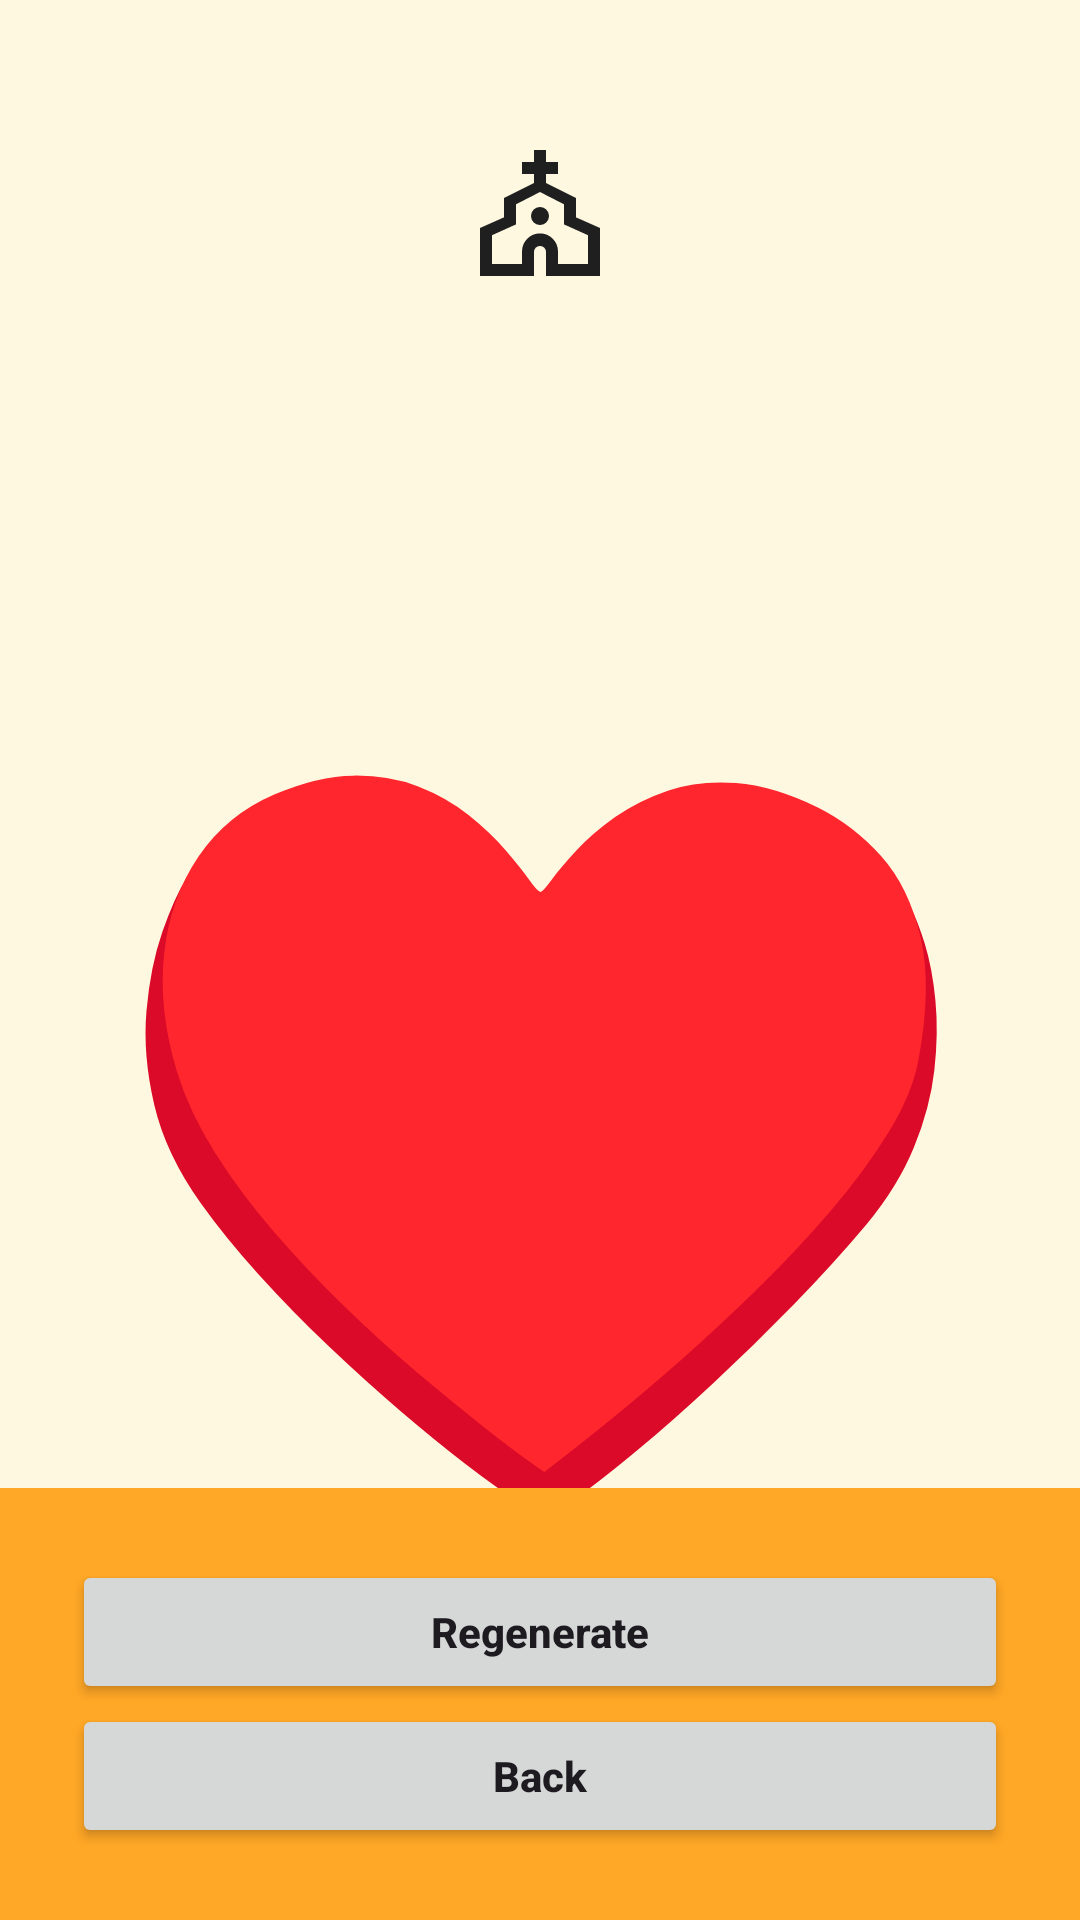

The Android layout XML behind this screen, and the referenced resources:
<!-- AndroidManifest.xml: application theme Theme.Verses -->
<!-- res/layout/activity_quote.xml -->
<androidx.constraintlayout.widget.ConstraintLayout
    xmlns:android="http://schemas.android.com/apk/res/android"
    xmlns:app="http://schemas.android.com/apk/res-auto"
    android:layout_width="match_parent"
    android:layout_height="match_parent"
    android:background="@color/emotionBackground">

    
    <ImageView
        android:id="@+id/crossImageView"
        android:layout_width="48dp"
        android:layout_height="48dp"
        android:src="@drawable/ic_cross"
        android:contentDescription="@string/cross_icon"
        app:layout_constraintTop_toTopOf="parent"
        app:layout_constraintStart_toStartOf="parent"
        app:layout_constraintEnd_toEndOf="parent"
        android:layout_marginTop="48dp" />

    
    <TextView
        android:id="@+id/emotionTextView"
        android:layout_width="wrap_content"
        android:layout_height="wrap_content"
        android:textSize="35sp"
        android:textStyle="bold"
        app:layout_constraintTop_toBottomOf="@id/crossImageView"
        app:layout_constraintStart_toStartOf="parent"
        app:layout_constraintEnd_toEndOf="parent"
        android:layout_marginTop="32dp" />

    
    <TextView
        android:id="@+id/quoteTextView"
        android:layout_width="0dp"
        android:layout_height="wrap_content"
        android:textSize="25sp"
        android:padding="16dp"
        android:textStyle="italic"
        app:layout_constraintTop_toBottomOf="@id/emotionTextView"
        app:layout_constraintStart_toStartOf="parent"
        app:layout_constraintEnd_toEndOf="parent" />

    
    <TextView
        android:id="@+id/heartTextView"
        android:layout_width="wrap_content"
        android:layout_height="wrap_content"
        android:text="♥"
        android:textSize="240sp"
        android:textColor="@color/heartColor"
        app:layout_constraintTop_toBottomOf="@id/quoteTextView"
        app:layout_constraintBottom_toTopOf="@id/buttonBar"
        app:layout_constraintStart_toStartOf="parent"
        app:layout_constraintEnd_toEndOf="parent"
        android:layout_marginTop="16dp"
        android:layout_marginBottom="16dp" />

    
    <LinearLayout
        android:id="@+id/buttonBar"
        android:layout_width="0dp"
        android:layout_height="wrap_content"
        android:orientation="vertical"
        android:background="@color/emotionPrimary"
        android:padding="24dp"
        app:layout_constraintBottom_toBottomOf="parent"
        app:layout_constraintStart_toStartOf="parent"
        app:layout_constraintEnd_toEndOf="parent">

        <Button
            android:id="@+id/regenerateButton"
            android:layout_width="match_parent"
            android:layout_height="wrap_content"
            android:textStyle="bold"
            android:text="Regenerate"
            android:textAllCaps="false" />

        <Button
            android:id="@+id/backButton"
            android:layout_width="match_parent"
            android:layout_height="wrap_content"
            android:textStyle="bold"
            android:text="Back"
            android:textAllCaps="false" />
    </LinearLayout>

</androidx.constraintlayout.widget.ConstraintLayout>
<!-- resources referenced by this layout -->
<resources>
  <color name="emotionBackground">#FFF8E1</color>
  <color name="emotionPrimary">#FFA726</color>
  <color name="heartColor">#DC143C</color>
  <!-- drawable ic_cross (drawable) -->
  <vector xmlns:android="http://schemas.android.com/apk/res/android"
      android:width="24dp"
      android:height="24dp"
      android:viewportWidth="960"
      android:viewportHeight="960">
    <path
        android:pathData="M80,880v-320l160,-71v-129l200,-100v-60h-80v-80h80v-80h80v80h80v80h-80v60l200,100v129l160,71v320L520,880v-160q0,-17 -11.5,-28.5T480,680q-17,0 -28.5,11.5T440,720v160L80,880ZM160,800h200v-82q0,-51 35,-86.5t85,-35.5q50,0 85,35.5t35,86.5v82h200v-192l-160,-72v-134l-160,-82 -160,82v134l-160,72v192ZM480,540q25,0 42.5,-17.5T540,480q0,-25 -17.5,-42.5T480,420q-25,0 -42.5,17.5T420,480q0,25 17.5,42.5T480,540ZM480,560Z"
        android:fillColor="#1f1f1f"/>
  </vector>
  <string name="cross_icon">Cross icon</string>
  <style name="Theme.Verses" parent="Base.Theme.Verses" />
  <style name="Base.Theme.Verses" parent="Theme.Material3.DayNight.NoActionBar">
          
          
      </style>
</resources>
